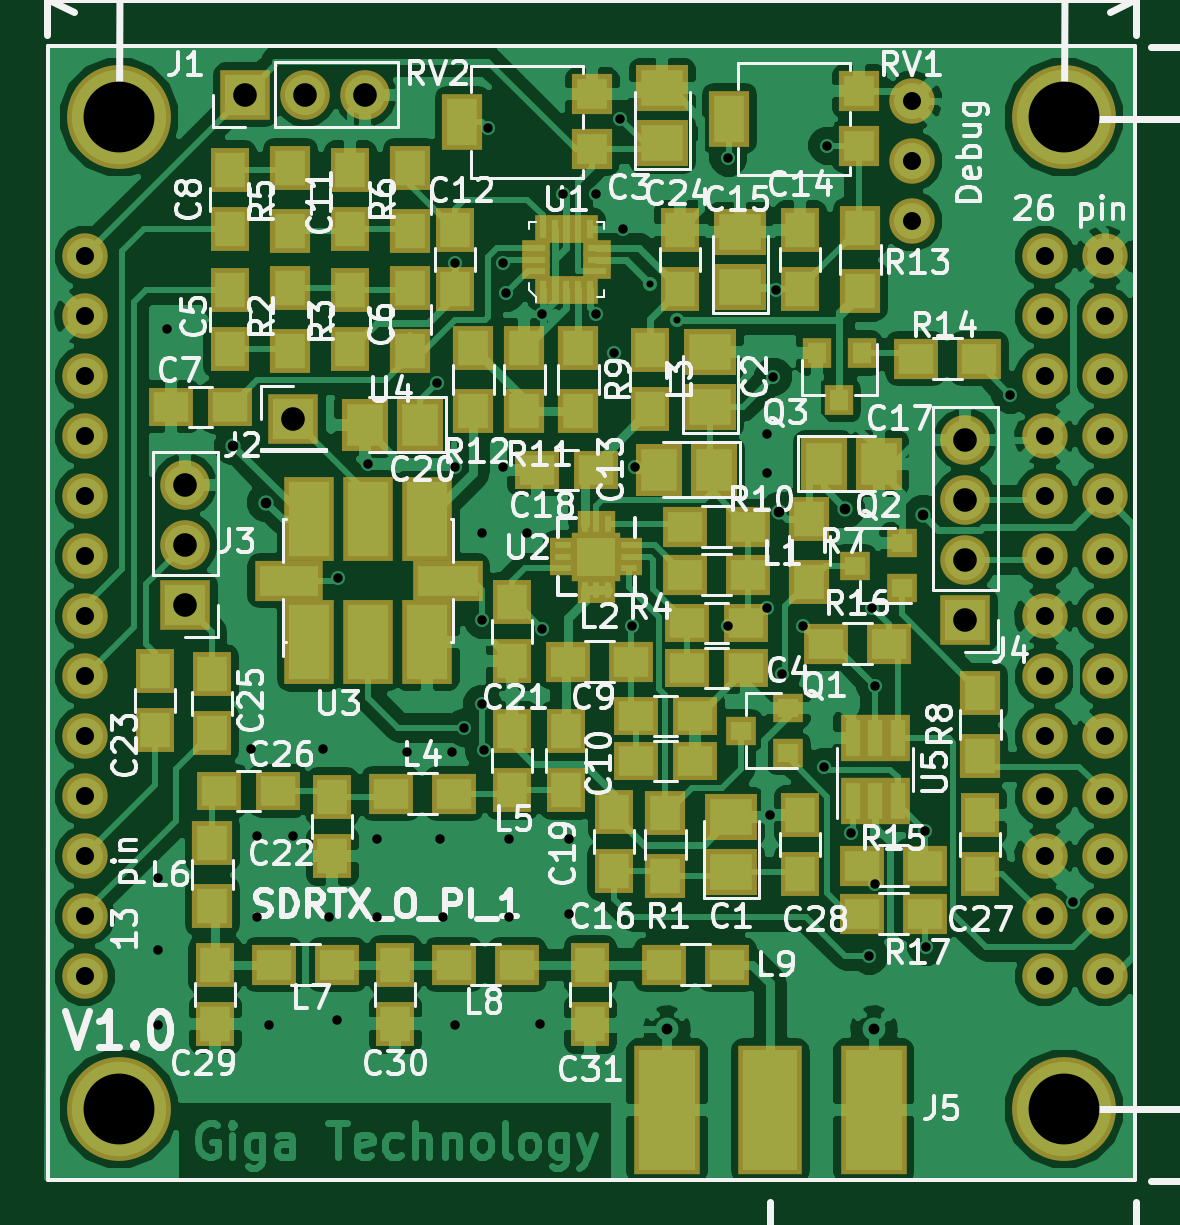
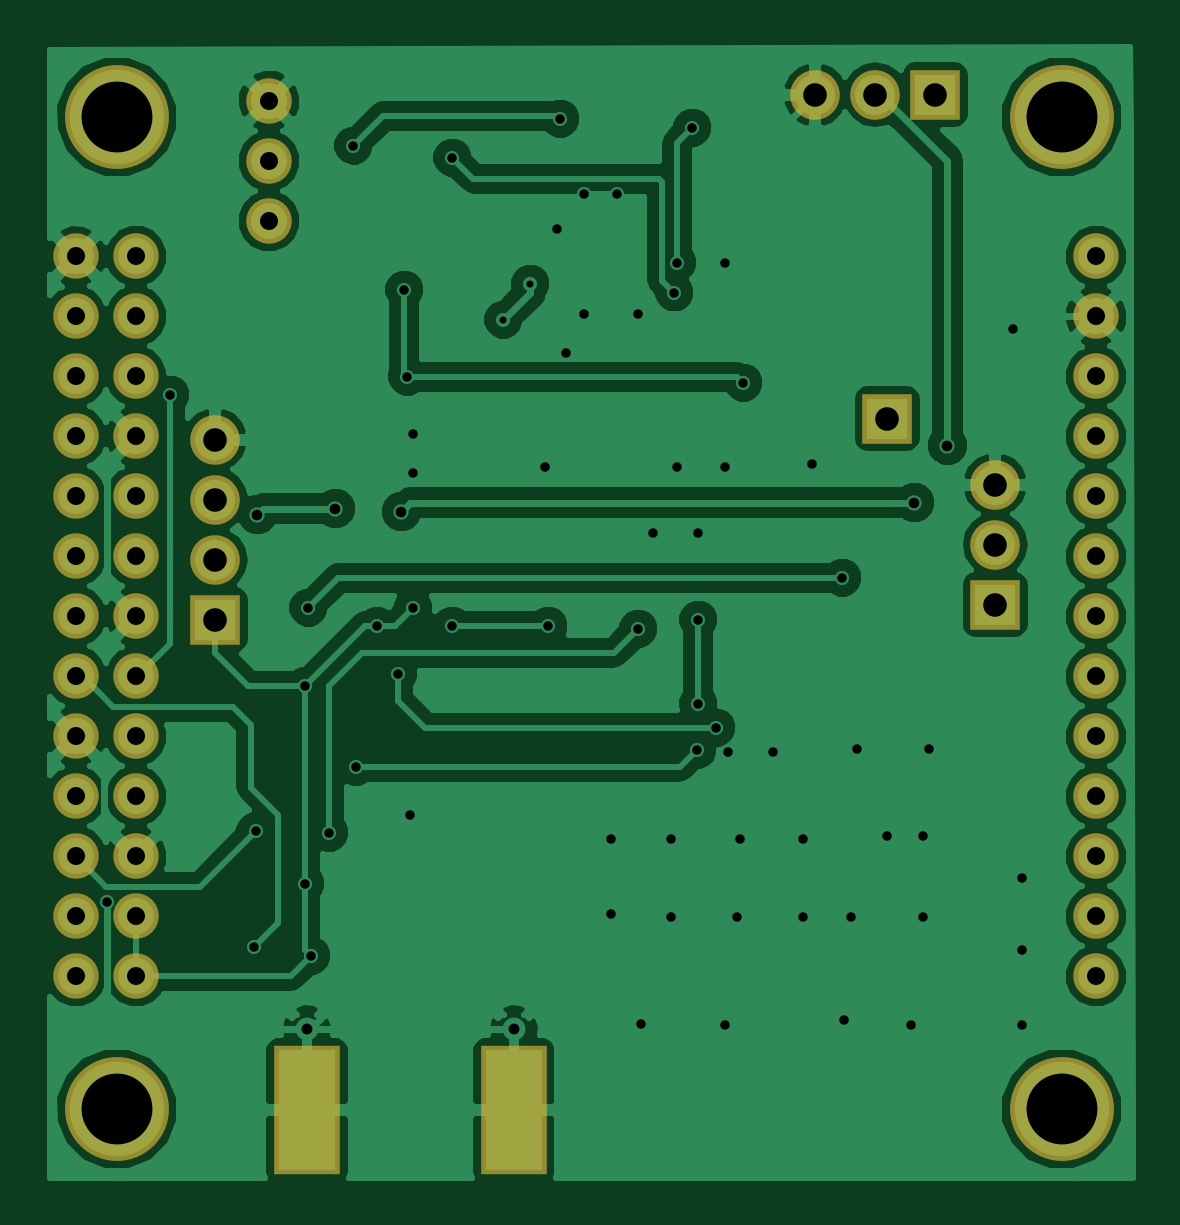
Circuit board: 8 layer files. Board 46.0 x 47.9 mm.
- bottom_copper: vhf_uhf_IQ_Modulator_V3-B.Cu.gbl (75507 bytes)
- bottom_mask: vhf_uhf_IQ_Modulator_V3-B.Mask.gbs (1952 bytes)
- bottom_silk: vhf_uhf_IQ_Modulator_V3-B.SilkS.gbo (297 bytes)
- outline: vhf_uhf_IQ_Modulator_V3-Edge.Cuts.gm1 (297 bytes)
- top_copper: vhf_uhf_IQ_Modulator_V3-F.Cu.gtl (153680 bytes)
- top_mask: vhf_uhf_IQ_Modulator_V3-F.Mask.gts (7118 bytes)
- top_silk: vhf_uhf_IQ_Modulator_V3-F.SilkS.gto (88746 bytes)
- drill: vhf_uhf_IQ_Modulator_V3.drl (2544 bytes)

=== bottom_copper: vhf_uhf_IQ_Modulator_V3-B.Cu.gbl (75507 bytes, source omitted) ===
=== bottom_mask: vhf_uhf_IQ_Modulator_V3-B.Mask.gbs ===
G04 #@! TF.FileFunction,Soldermask,Bot*
%FSLAX46Y46*%
G04 Gerber Fmt 4.6, Leading zero omitted, Abs format (unit mm)*
G04 Created by KiCad (PCBNEW 4.0.7-e2-6376~61~ubuntu18.04.1) date Fri Jul  6 09:43:53 2018*
%MOMM*%
%LPD*%
G01*
G04 APERTURE LIST*
%ADD10C,0.100000*%
%ADD11R,2.100000X2.100000*%
%ADD12O,2.100000X2.100000*%
%ADD13R,2.820000X5.480000*%
%ADD14C,4.400000*%
%ADD15C,1.924000*%
G04 APERTURE END LIST*
D10*
D11*
X156845000Y-59055000D03*
D12*
X159385000Y-59055000D03*
X161925000Y-59055000D03*
D11*
X158877000Y-72771000D03*
X154305000Y-80645000D03*
D12*
X154305000Y-78105000D03*
X154305000Y-75565000D03*
D11*
X187325000Y-81280000D03*
D12*
X187325000Y-78740000D03*
X187325000Y-76200000D03*
X187325000Y-73660000D03*
D13*
X174690000Y-102050000D03*
X183450000Y-102050000D03*
D14*
X191501100Y-60003600D03*
D15*
X150041100Y-65903600D03*
X150041100Y-68443600D03*
X150041100Y-70983600D03*
X150041100Y-73523600D03*
X150041100Y-76063600D03*
X150041100Y-78603600D03*
X150041100Y-81143600D03*
X150041100Y-83683600D03*
X150041100Y-86223600D03*
X150041100Y-88763600D03*
X150041100Y-91303600D03*
X150041100Y-93843600D03*
X150041100Y-96383600D03*
X193221100Y-96383600D03*
X190681100Y-96383600D03*
X193221100Y-93843600D03*
X190681100Y-93843600D03*
X193221100Y-91303600D03*
X190681100Y-91303600D03*
X193221100Y-88763600D03*
X190681100Y-88763600D03*
X193221100Y-86223600D03*
X190681100Y-86223600D03*
X193221100Y-83683600D03*
X190681100Y-83683600D03*
X193221100Y-81143600D03*
X190681100Y-81143600D03*
X193221100Y-78603600D03*
X190681100Y-78603600D03*
X193221100Y-76063600D03*
X190681100Y-76063600D03*
X193221100Y-73523600D03*
X190681100Y-73523600D03*
X193221100Y-70983600D03*
X190681100Y-70983600D03*
X193221100Y-68443600D03*
X190681100Y-68443600D03*
X193221100Y-65903600D03*
X190681100Y-65903600D03*
X185061100Y-59323600D03*
X185061100Y-61863600D03*
X185061100Y-64403600D03*
D14*
X151501100Y-60003600D03*
X151501100Y-102003600D03*
X191501100Y-102003600D03*
M02*

=== bottom_silk: vhf_uhf_IQ_Modulator_V3-B.SilkS.gbo ===
G04 #@! TF.FileFunction,Legend,Bot*
%FSLAX46Y46*%
G04 Gerber Fmt 4.6, Leading zero omitted, Abs format (unit mm)*
G04 Created by KiCad (PCBNEW 4.0.7-e2-6376~61~ubuntu18.04.1) date Fri Jul  6 09:43:53 2018*
%MOMM*%
%LPD*%
G01*
G04 APERTURE LIST*
%ADD10C,0.100000*%
G04 APERTURE END LIST*
D10*
M02*

=== outline: vhf_uhf_IQ_Modulator_V3-Edge.Cuts.gm1 ===
G04 #@! TF.FileFunction,Profile,NP*
%FSLAX46Y46*%
G04 Gerber Fmt 4.6, Leading zero omitted, Abs format (unit mm)*
G04 Created by KiCad (PCBNEW 4.0.7-e2-6376~61~ubuntu18.04.1) date Fri Jul  6 09:43:53 2018*
%MOMM*%
%LPD*%
G01*
G04 APERTURE LIST*
%ADD10C,0.100000*%
G04 APERTURE END LIST*
D10*
M02*

=== top_copper: vhf_uhf_IQ_Modulator_V3-F.Cu.gtl (153680 bytes, source omitted) ===
=== top_mask: vhf_uhf_IQ_Modulator_V3-F.Mask.gts (7118 bytes, source omitted) ===
=== top_silk: vhf_uhf_IQ_Modulator_V3-F.SilkS.gto (88746 bytes, source omitted) ===
=== drill: vhf_uhf_IQ_Modulator_V3.drl ===
M48
;DRILL file {KiCad 4.0.7-e2-6376~61~ubuntu18.04.1} date Fri Jul  6 09:44:33 2018
;FORMAT={-:-/ absolute / metric / decimal}
FMAT,2
METRIC,TZ
T1C0.300
T2C0.400
T3C0.450
T4C0.460
T5C0.762
T6C1.000
T7C3.000
%
G90
G05
M71
T1
X173.99Y-67.056
X175.133Y-68.58
T2
X153.162Y-92.202
X153.162Y-95.25
X153.162Y-98.425
X153.543Y-68.961
X157.099Y-86.741
X157.353Y-90.424
X157.353Y-93.853
X157.861Y-98.425
X158.877Y-90.424
X160.147Y-86.741
X160.401Y-93.853
X160.719Y-98.234
X160.782Y-79.502
X162.052Y-74.676
X162.433Y-90.551
X162.433Y-93.853
X163.703Y-86.868
X164.973Y-71.247
X165.1Y-90.551
X165.227Y-93.853
X165.608Y-86.868
X165.735Y-66.167
X165.735Y-74.803
X165.735Y-98.425
X166.116Y-85.852
X166.878Y-77.597
X166.878Y-81.28
X166.878Y-84.836
X166.941Y-86.804
X167.132Y-60.452
X167.767Y-66.167
X167.767Y-74.803
X167.894Y-67.437
X168.021Y-90.551
X168.021Y-93.853
X168.783Y-77.597
X169.311Y-98.405
X169.418Y-68.326
X169.418Y-81.661
X170.307Y-63.246
X170.561Y-90.551
X170.561Y-93.726
X171.704Y-63.246
X171.704Y-68.326
X172.466Y-69.977
X172.72Y-60.071
X172.847Y-64.765
X173.228Y-81.534
X173.355Y-74.803
X177.292Y-61.722
X177.292Y-81.534
X178.943Y-73.406
X178.943Y-75.057
X178.943Y-80.772
X179.07Y-89.555
X179.197Y-70.993
X179.324Y-67.31
X179.578Y-83.566
X180.467Y-81.534
X181.356Y-87.503
X181.483Y-61.214
X182.499Y-90.297
X183.261Y-95.504
X183.388Y-80.772
X183.515Y-84.074
X183.515Y-92.456
X185.627Y-90.25
X185.674Y-95.123
X189.23Y-71.755
X191.897Y-93.218
T3
X156.337Y-73.914
X157.734Y-76.327
X179.451Y-76.708
X182.245Y-76.581
X185.547Y-76.835
T4
X174.69Y-98.61
X183.45Y-98.61
T5
X150.041Y-65.904
X150.041Y-68.444
X150.041Y-70.984
X150.041Y-73.524
X150.041Y-76.064
X150.041Y-78.604
X150.041Y-81.144
X150.041Y-83.684
X150.041Y-86.224
X150.041Y-88.764
X150.041Y-91.304
X150.041Y-93.844
X150.041Y-96.384
X185.061Y-59.324
X185.061Y-61.864
X185.061Y-64.404
X190.681Y-65.904
X190.681Y-68.444
X190.681Y-70.984
X190.681Y-73.524
X190.681Y-76.064
X190.681Y-78.604
X190.681Y-81.144
X190.681Y-83.684
X190.681Y-86.224
X190.681Y-88.764
X190.681Y-91.304
X190.681Y-93.844
X190.681Y-96.384
X193.221Y-65.904
X193.221Y-68.444
X193.221Y-70.984
X193.221Y-73.524
X193.221Y-76.064
X193.221Y-78.604
X193.221Y-81.144
X193.221Y-83.684
X193.221Y-86.224
X193.221Y-88.764
X193.221Y-91.304
X193.221Y-93.844
X193.221Y-96.384
T6
X154.305Y-75.565
X154.305Y-78.105
X154.305Y-80.645
X156.845Y-59.055
X158.877Y-72.771
X159.385Y-59.055
X161.925Y-59.055
X187.325Y-73.66
X187.325Y-76.2
X187.325Y-78.74
X187.325Y-81.28
T7
X151.501Y-60.004
X151.501Y-102.004
X191.501Y-60.004
X191.501Y-102.004
T0
M30

